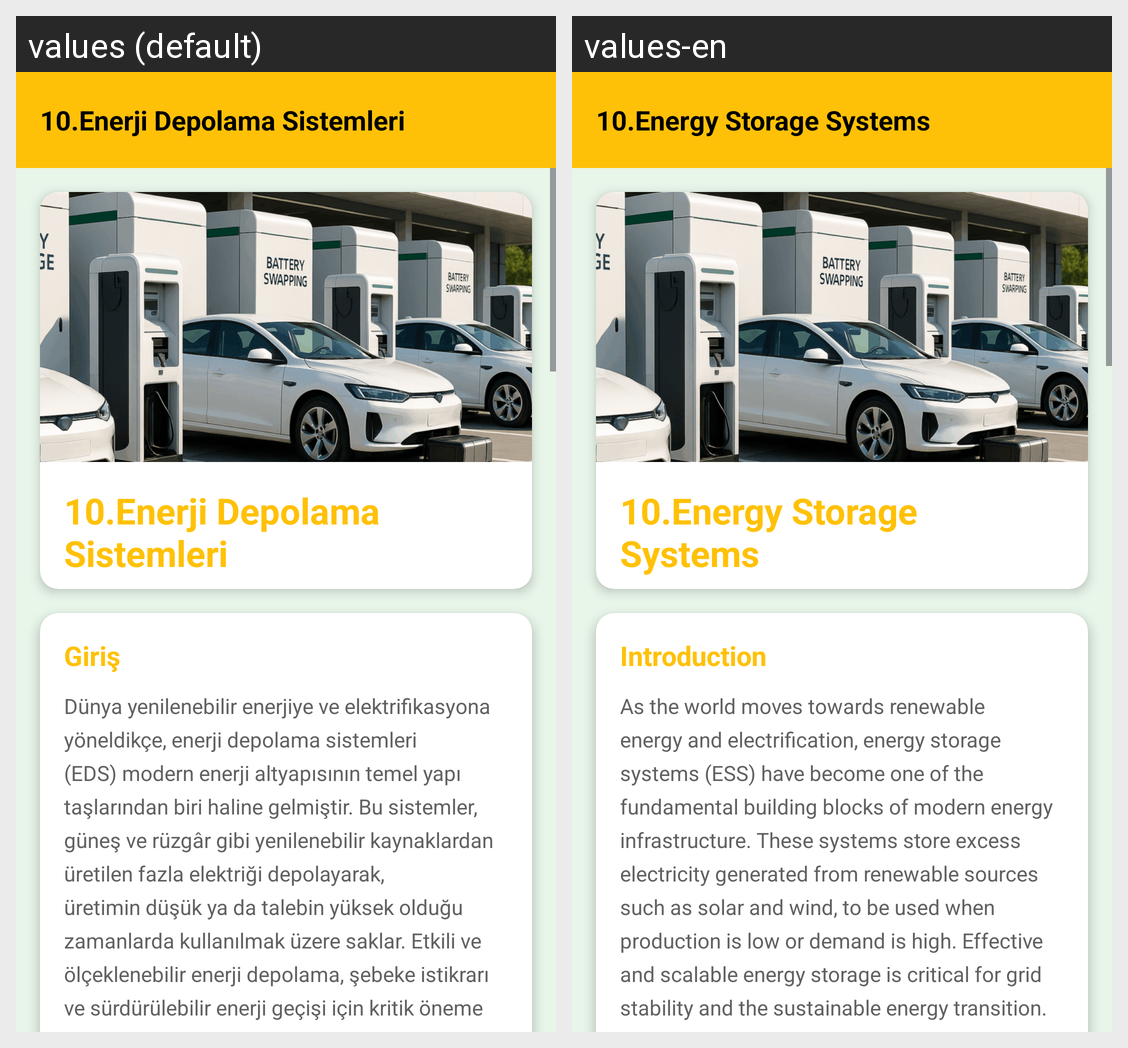

Translations of the strings shown on this Android screen, per locale in the grid:
Android screen res/layout/fragment_enerji_depolama_sistemleri.xml rendered under 2 locales, left to right: values (default), values-en. Device: Nexus 5 (rendered at 1080×1920; each locale shown at half size, 540×960, under a caption strip naming it); theme Theme.GreenMindGreenEnergy.
Strings drawn on this screen, with the default value and each locale's value (text and hints the layout hard-codes, and strings that could not be matched under every locale, appear in the picture but are not listed):

enerjiDepolamaSistemleri
  values: 10.Enerji Depolama Sistemleri
  values-en: 10.Energy Storage Systems

giris
  values: Giriş
  values-en: Introduction

girisText5
  values: Dünya yenilenebilir enerjiye ve elektrifikasyona yöneldikçe, enerji depolama sistemleri (EDS) modern enerji altyapısının temel yapı taşlarından biri haline gelmiştir. Bu sistemler, güneş ve rüzgâr gibi yenilenebilir kaynaklardan üretilen fazla elektriği depolayarak, üretimin düşük ya da talebin yüksek olduğu zamanlarda kullanılmak üzere saklar. Etkili ve ölçeklenebilir enerji depolama, şebeke …[clipped]
  values-en: As the world moves towards renewable energy and electrification, energy storage systems (ESS) have become one of the fundamental building blocks of modern energy infrastructure. These systems store excess electricity generated from renewable sources such as solar and wind, to be used when production is low or demand is high. Effective and scalable energy storage is critical for grid stability and …[clipped]
